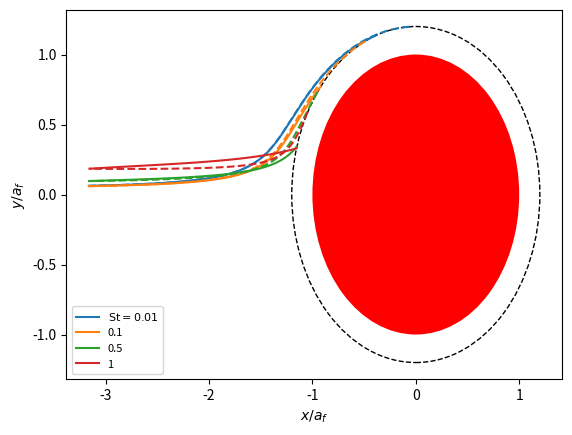

Python code for this plot:
#!/usr/bin/env python3

import sys
import numpy as np
from scipy import integrate, interpolate

def penetration(lamb, L, df, alpha):
    """Mean-field penetration through a filter from filtration theory.

    Args:
        lamb: lambda parameter defining single-fibre efficiency
        L: filter thickness
        df: fibre diameter
        alpha: volume fraction
    """
    return np.exp(-(4*alpha * lamb * L) / (np.pi * df**2 * (1 - alpha)))

class KuwabaraFlowField:
    def __init__(self, alpha):
        self.alpha = alpha
        self.hydrodynamic_factor = -0.5*np.log(alpha) - 0.75 + alpha - 0.25*alpha**2
        self.outer_boundary = 1/np.sqrt(alpha)

        self.A = 0.5 * (1 - 0.5*alpha)
        self.B = 0.5 * (alpha - 1)
        self.C = -0.25 * alpha
        self.D = 1

    @property
    def l(self):
        """Short-hand for the size of the outer boundary (in units of fibre radius)."""
        return self.outer_boundary

    def f(self, r):
        """Radial part of streamfunction."""
        with np.errstate(divide='ignore'):
            return (self.A/r + self.B*r + self.C*r**3 + self.D*r*np.log(r)) / self.hydrodynamic_factor

    def fp(self, r):
        """First (radial) derivative of radial part of streamfunction."""
        with np.errstate(divide='ignore'):
            return (-self.A/r**2 + self.B + 3*self.C*r**2 + self.D*(1 + np.log(r))) / self.hydrodynamic_factor

    def fpp(self, r):
        """Second (radial) derivative of radial part of streamfunction."""
        with np.errstate(divide='ignore'):
            return (2*self.A/r**3 + 6*self.C*r + self.D/r) / self.hydrodynamic_factor

    def u(self, r, th):
        """Radial component of flow field."""
        return np.cos(th) * self.f(r)/r

    def v(self, r, th):
        """Angular component of flow field."""
        return -np.sin(th) * self.fp(r)

    def u_perturb(self, r, th, St):
        """Radial component of particle velocity when treating inertia as a perturbation."""
        return self.u(r, th) + St * (self.f(r) - r*self.fp(r)) * (self.f(r)*np.cos(th)**2 - r*self.fp(r)*np.sin(th)**2) / r**3

    def v_perturb(self, r, th, St):
        """Angular component of velocity when treating inertia as a perturbation."""
        return self.v(r, th) + St * np.sin(th) * np.cos(th) * (self.f(r)*(self.fp(r)+r*self.fpp(r)) - r*self.fp(r)**2) / r**2

    def interception_lambda(self, R):
        """Filtration efficiency of single fibre due to interception alone.

        Args:
            R: ratio of particle diameter to fibre diameter
        Returns:
            lambda parameter in units of fibre radius
        """
        return 2*self.f(1+R)

    def stechkina_lambda(self, R, St):
        """Filtration efficiency of single fibre due to interception and inertial impaction
        according to analytic formula of Stechkina (1969).

        This is probably not a very accurate expression.

        Args:
            R: ratio of particle diameter to fibre diameter
            St: stokes number characterising inertia
        Returns:
            lambda parameter in units of fibre radius
        """
        J = ((29.6 - 28*self.alpha**0.62) * R**2 - 27.5 * R**2.8)

        # Hinds (1999) suggests to take the maximum value as a threshold, as the above expression for J is non-monotonic.
        Rmax = 0.00438416 * (59.2 - 56*self.alpha**0.62)**1.25
        Jmax = ((29.6 - 28*self.alpha**0.62) * Rmax**2 - 27.5 * Rmax**2.8)
        if R > Rmax: J = Jmax

        impaction = St / (2*self.hydrodynamic_factor**2) * J
        return self.interception_lambda(R) + impaction

    def lambda_from_theta0(self, theta0):
        """Determine single-fibre efficiency from the starting angle of the limiting trajectory.

        Returns:
            lambda parameter in units of fibre radius
        """
        return 2*self.f(self.l)*np.sin(theta0)

    def perturbative_lambda_from_theta0(self, theta0, St):
        """Returns lambda in units of fibre radius.

        Initial conditions are slightly different when treating inertia as a perturbation to
        the flow field, so this requires a new function.
        """
        return self.lambda_from_theta0(theta0) + St * ((self.f(self.l) - self.l*self.fp(self.l))* (self.l*self.fp(self.l)*(2*np.pi - 2*theta0 + np.sin(2*theta0)) + self.f(self.l) * (-2*np.pi + 2*theta0 + np.sin(2*theta0)))) / (4*self.l**2)

    def perturbative_theta1(self, R, St, eps=1e-12):
        """Find angle of contact with fibre in the perturbative treatment of inertia.

        This angle can be calculated analytically giving the final condition for the limiting
        trajectory, avoiding an optimisation procedure.
        """

        a = St * (-2*(1 + R)*self.alpha + ((1 + R)**3*self.alpha**2)/2. + (-4 + 2*self.alpha)/(1 + R)**3 + (2 + 2*self.alpha - self.alpha**2)/(1 + R) + (2 - 2*self.alpha + self.alpha**2/2.)/ (1 + R)**5)
        b = -1 + (1 - self.alpha/2.)/(1 + R)**2 + self.alpha - ((1 + R)**2*self.alpha)/2. + 2*np.log(1 + R)
        c = St * (-((1 + R)**3*self.alpha**2) + (-4*self.alpha + self.alpha**2 - 4*np.log(1 + R))/(1 + R) + (2*self.alpha - self.alpha**2 + 4*np.log(1 + R) - 2*self.alpha*np.log(1 + R))/ (1 + R)**3 + (1 + R)* (2*self.alpha + self.alpha**2 + 2*self.alpha*np.log(1 + R)))

        with np.errstate(divide='ignore', invalid='ignore'):
            x = (-b + np.sqrt(b**2 + 8*c*(c-a)))/c
            y = np.sqrt( (2*b*x + 8*(a+c))/c )
            theta = np.arctan2(y,x)
            small_theta = np.pi - np.arctan(np.sqrt(2)/np.sqrt(-1 + np.sqrt(1 + 256*St**2*(-1 + self.alpha)**2)))
            try:
                theta[R < eps] = small_theta[R < eps]
            except:
                if R < eps: theta = small_theta

        try:
            theta[np.isnan(theta)] = 0.5*np.pi
        except:
            if np.isnan(theta): theta = 0.5*np.pi

        return theta

    def perturbative_find_trajectory(self, R, St, r0, th0, reverse=False, max_step=1e-3):
        th1 = np.pi if reverse else 0

        drdth = lambda t,x,St: np.array([x*self.u_perturb(x,t,St)/self.v_perturb(x,t,St)]).T

        penetrate = lambda t,x,St: self.l - x
        penetrate.terminal = True
        penetrate.direction = -1
        if reverse:
            events = (penetrate,)
        else:
            collide = lambda t,x,St: x - (1+R)
            collide.terminal = True
            collide.direction = -1
            events = (penetrate,collide)

        with np.errstate(divide='ignore', invalid='ignore'):
            trajectory = integrate.solve_ivp(drdth, [th0, th1], [r0], args=(St,),
                                             events=events, max_step=max_step,
                                             vectorized=True, dense_output=True)

        return trajectory

    def perturbative_limit_trajectory(self, R, St):
        # integrate backwards from the final point
        th1 = self.perturbative_theta1(R, St)
        trajectory = self.perturbative_find_trajectory(R, St, 1+R, th1, reverse=True)
        th0 = trajectory.t[-1]
        return trajectory, th0, th1, self.perturbative_lambda_from_theta0(th0, St)

    def perturbative_impaction_efficiency(self, R, St, return_angles=False):
        limit_trajectory = self.perturbative_limit_trajectory(R, St)
        return limit_trajectory[1:] if return_angles else limit_trajectory[-1]

    def find_trajectory_full(self, R, St, r0, th0, tmax=100, max_step=1):
        du = lambda r,th,uu,vv,St: -(uu - self.u(r,th))/St
        dv = lambda r,th,uu,vv,St: -(vv - self.v(r,th))/St

        dxdt = lambda t,x,St: np.array([x[2], x[3]/x[0], du(*x, St), dv(*x, St)]).T

        penetrate = lambda t,x,St: self.l - x[0]
        penetrate.terminal = True
        penetrate.direction = -1
        collide = lambda t,x,St: x[0] - (1+R)
        collide.terminal = True
        collide.direction = -1
        wrong_direction = lambda t,x,St: x[2]*self.u(x[0],x[1]) + x[3]*self.v(x[0],x[1]) + 0.9
        wrong_direction.terminal = True
        wrong_direction.direction = -1
        events = (penetrate,collide,wrong_direction)

        with np.errstate(divide='ignore', invalid='ignore'):
            x0 = [r0, th0, self.u(r0,th0), self.v(r0,th0)]
            trajectory = integrate.solve_ivp(dxdt, [0, tmax], x0, args=(St,),
                                             events=events, max_step=max_step,
                                             vectorized=True, dense_output=True)

        return trajectory

    def does_collide(self, R, St, th0, return_trajectory=False, tmax=100, max_step=1):
        trajectory = self.find_trajectory_full(R, St, self.l, th0, tmax, max_step)
        collided = len(trajectory.t_events[1]) > 0
        return (collided, trajectory) if return_trajectory else collided

if __name__ == '__main__':
    import matplotlib.pyplot as plt
    from matplotlib.patches import Circle

    alpha = 0.1
    R = 0.2
    flow = KuwabaraFlowField(alpha)

    plt.figure()
    plt.gca().add_patch(Circle((0,0), 1+R, fill=False, color='k', ls='dashed', lw=1))
    plt.gca().add_patch(Circle((0,0), 1, color='r', lw=0))

    first = True
    print('St\tth0    th1    lam')
    for St in [0.01, 0.1, 0.5, 1]:
        traj,th0,th1,lam = flow.perturbative_limit_trajectory(R, St)
        theta, rho = traj.t, traj.y.reshape(-1)
        x1 = rho*np.cos(theta)
        y1 = rho*np.sin(theta)

        trajectory = flow.find_trajectory_full(R, St, flow.outer_boundary, th0,
                                               tmax=1e2, max_step=0.1)
        rho, theta, _, _ = trajectory.y
        x2 = rho*np.cos(theta)
        y2 = rho*np.sin(theta)

        label = '%.1g' % St
        if first: label = '$\mathrm{St}=%s$' % label
        pl, = plt.plot(x2, y2, '-', label=label)
        plt.plot(x1, y1, '--', c=pl.get_color())

        suffix = ' (interception=%.4f)' % flow.interception_lambda(R) if first else ''
        print('%.2g\t%.4f %.4f %.4f %s' % (St, th0, th1, lam, suffix))
        first = False

    plt.legend(loc='lower left', fontsize=8)
    plt.xlabel('$x/a_f$')
    plt.ylabel('$y/a_f$')

    plt.show()
